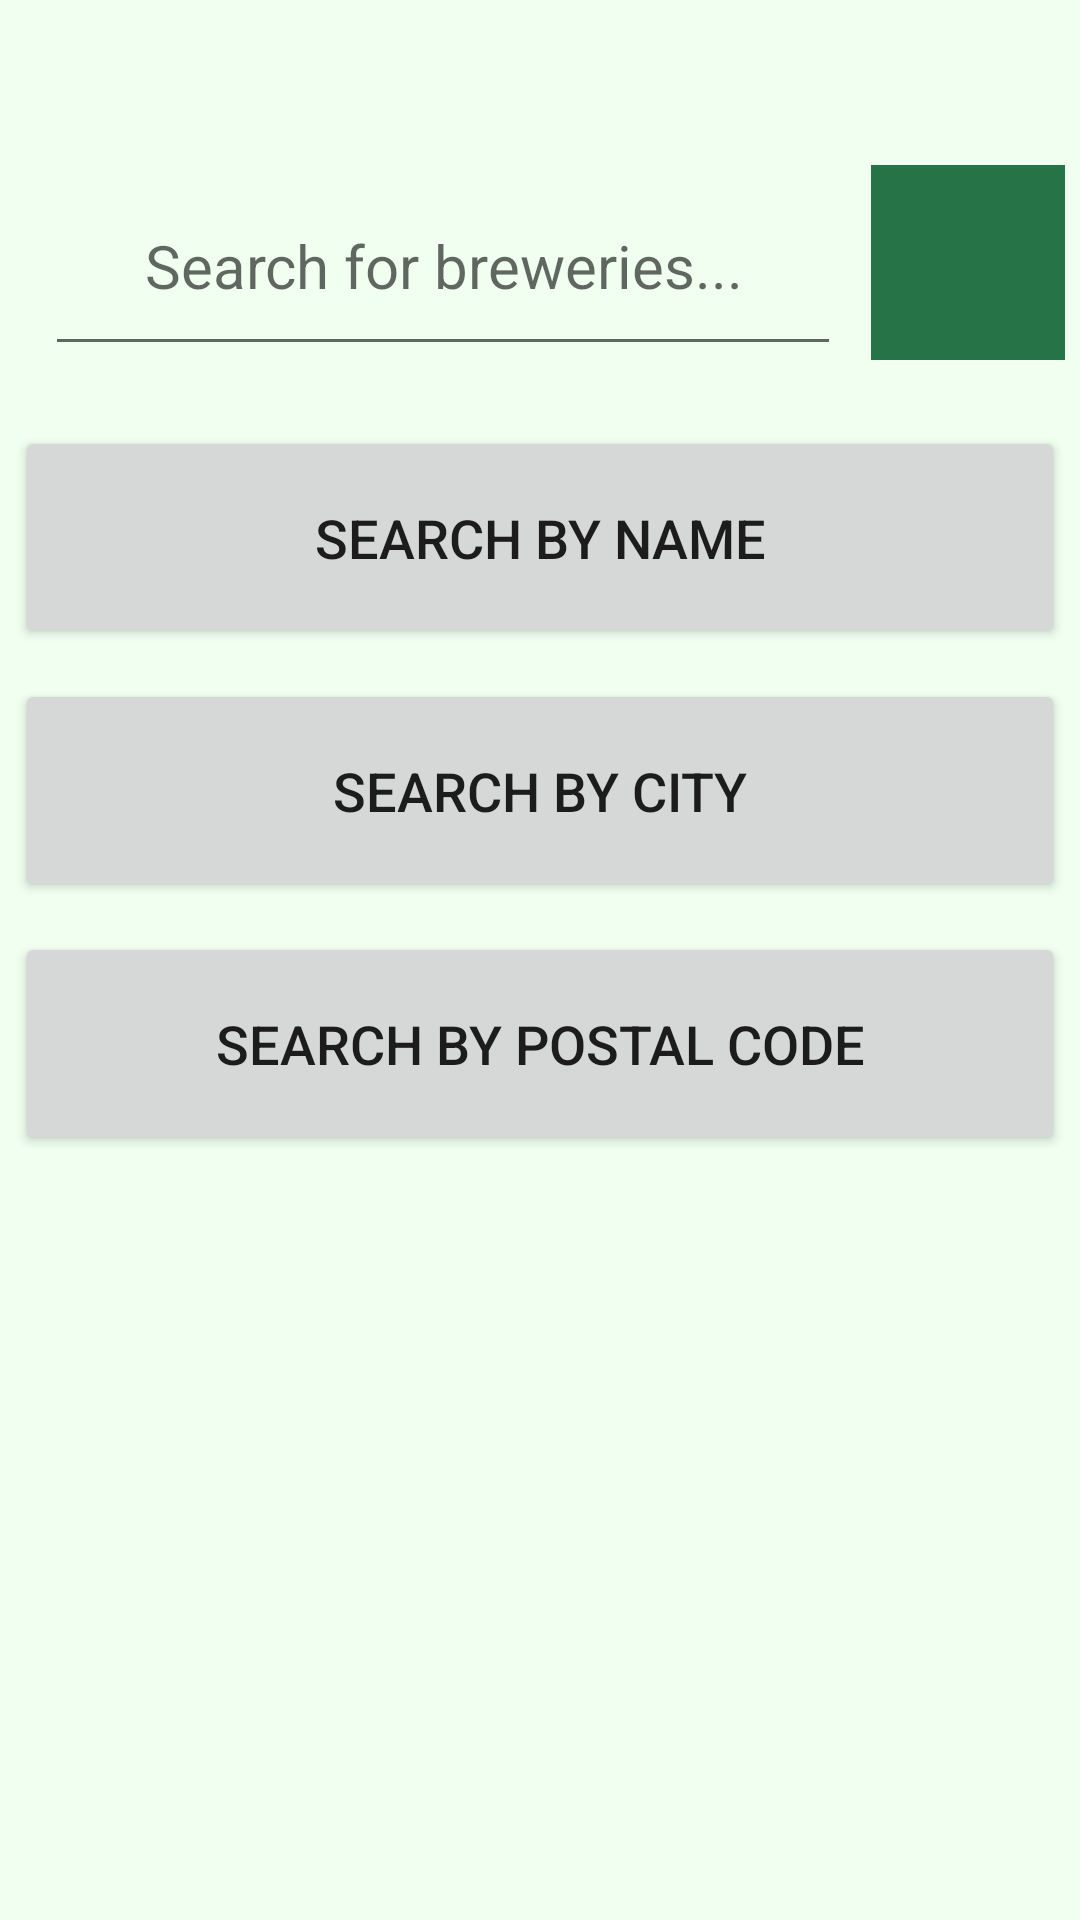

Layout XML and referenced resources for this Android screen:
<!-- AndroidManifest.xml: application theme Theme.BreweryFinder -->
<!-- res/layout/activity_main.xml -->
<?xml version="1.0" encoding="utf-8"?>
<androidx.constraintlayout.widget.ConstraintLayout xmlns:android="http://schemas.android.com/apk/res/android"
    xmlns:app="http://schemas.android.com/apk/res-auto"
    xmlns:tools="http://schemas.android.com/tools"
    android:layout_width="match_parent"
    android:layout_height="match_parent"
    tools:context=".MainActivity"
    android:background="@color/green_4_light"
    >

    <LinearLayout
        android:layout_width="match_parent"
        android:layout_height="match_parent"

        android:orientation="vertical"
        app:layout_constraintEnd_toEndOf="parent"
        app:layout_constraintTop_toTopOf="parent"
        android:layout_marginTop="40dp"

        >


        <LinearLayout
            android:layout_width="match_parent"
            android:layout_height="wrap_content"
            android:orientation="horizontal"
            android:padding="5dp">

            <EditText
                android:id="@+id/editTextSearch"
                android:layout_width="wrap_content"
                android:layout_height="wrap_content"
                android:layout_margin="10dp"
                android:ems="10"
                android:hint="@string/input_search"
                android:inputType="textPersonName"
                android:padding="20dp"
                android:textAlignment="center"
                android:textSize="20dp"
                android:layout_weight="2"

                />

            <ImageButton
                android:id="@+id/searchHistoryImageBtn"
                android:layout_width="50dp"
                android:layout_height="65dp"
                android:layout_marginTop="10dp"
                android:layout_weight="1"
                app:srcCompat="@drawable/ic_baseline_history_24"
                android:background="@color/primary_green"


                />
        </LinearLayout>

        <Button
            android:id="@+id/btnSearch"
            android:layout_width="match_parent"
            android:layout_height="wrap_content"
            android:layout_margin="5dp"
            android:padding="25dp"
            android:text="@string/btn_search"
            android:textSize="18dp"


            />

        <Button
            android:id="@+id/btnSearchByCity"
            android:layout_width="match_parent"
            android:layout_height="wrap_content"
            android:layout_margin="5dp"
            android:padding="25dp"
            android:text="@string/btn_by_city"
            android:textSize="18dp" />

        <Button
            android:id="@+id/btnSearchByPostal"
            android:layout_width="match_parent"
            android:layout_height="wrap_content"
            android:layout_margin="5dp"
            android:padding="25dp"
            android:text="@string/btn_by_postal"
            android:textSize="18dp"

            />
    </LinearLayout>

</androidx.constraintlayout.widget.ConstraintLayout>
<!-- resources referenced by this layout -->
<resources>
  <color name="green_4_light">#F0FFF0</color>
  <color name="primary_green">#267347</color>
  <string name="btn_by_city">Search by city</string>
  <string name="btn_by_postal">Search by postal code</string>
  <string name="btn_search">Search by name</string>
  <string name="input_search">Search for breweries...</string>
  <style name="Theme.BreweryFinder" parent="Theme.MaterialComponents.DayNight.DarkActionBar">
          
          <item name="colorPrimary">@color/primary_green</item>
          <item name="colorPrimaryVariant">@color/green_2</item>
          <item name="colorOnPrimary">@color/white</item>
          
          <item name="colorSecondary">@color/primary_green</item>
          <item name="colorSecondaryVariant">@color/green_2</item>
          <item name="colorOnSecondary">@color/black</item>
          
          <item name="android:statusBarColor" tools:targetApi="l">?attr/colorPrimaryVariant</item>
          
      </style>
  <color name="green_2">#1B5333</color>
  <color name="white">#FFFFFFFF</color>
  <color name="black">#FF000000</color>
</resources>
